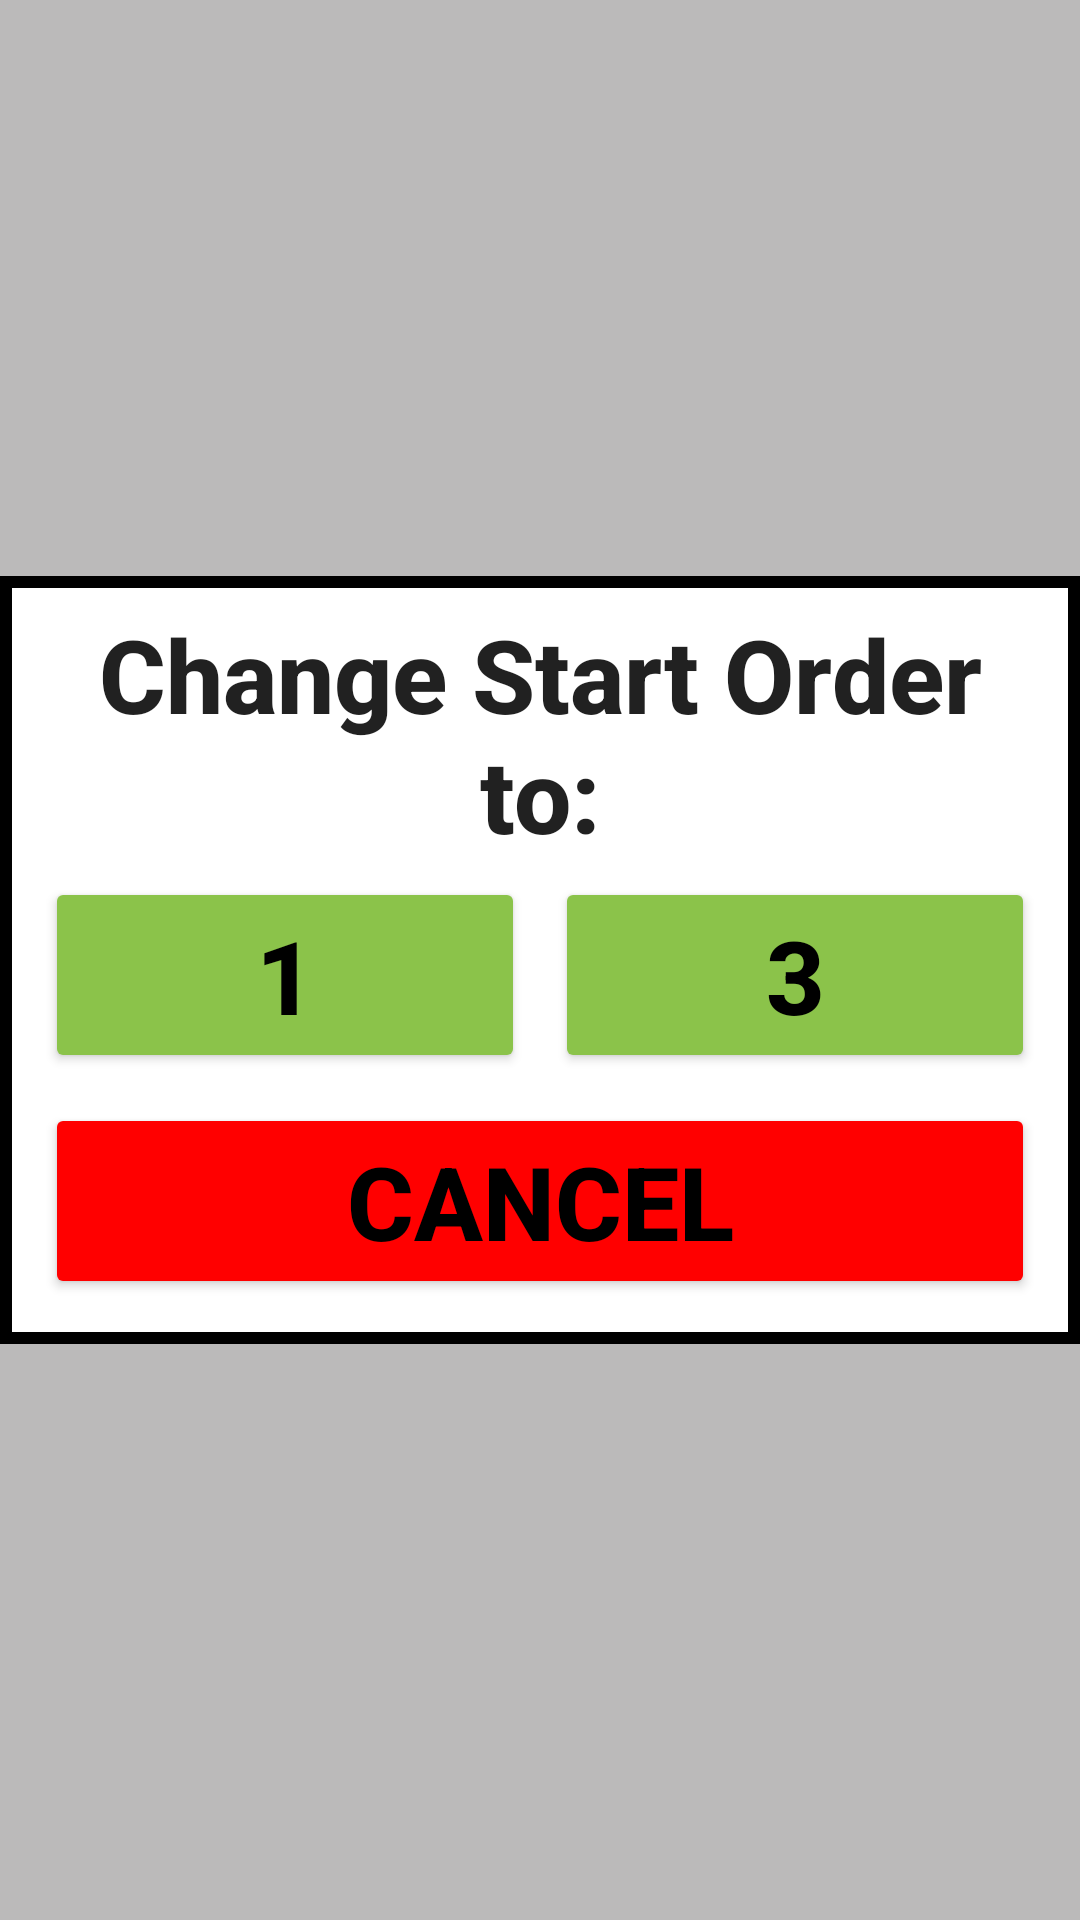

Write the Android layout XML for this screen, with the resource values it uses.
<!-- AndroidManifest.xml: application theme Theme.RallyTimingApp -->
<!-- res/layout/change_so_popup.xml -->
<?xml version="1.0" encoding="utf-8"?>
<androidx.constraintlayout.widget.ConstraintLayout xmlns:android="http://schemas.android.com/apk/res/android"
    xmlns:app="http://schemas.android.com/apk/res-auto"
    xmlns:tools="http://schemas.android.com/tools"
    android:layout_width="match_parent"
    android:layout_height="match_parent"
    android:layout_centerHorizontal="true"
    android:layout_centerVertical="true"
    android:background="#80787676">

    <LinearLayout
        android:layout_width="wrap_content"
        android:layout_height="wrap_content"
        android:background="@drawable/popup_border"
        android:orientation="vertical"
        android:padding="10dp"
        app:layout_constraintBottom_toBottomOf="parent"
        app:layout_constraintLeft_toLeftOf="parent"
        app:layout_constraintRight_toRightOf="parent"
        app:layout_constraintTop_toTopOf="parent">

        <TextView
            android:id="@+id/ChangeStartOrder"
            android:layout_width="wrap_content"
            android:layout_height="wrap_content"
            android:text="Change Start Order to:"
            android:textAlignment="center"
            android:textAppearance="@style/TextAppearance.AppCompat.Body2"
            android:textSize="34sp"
            android:textStyle="bold" />

        <LinearLayout
            android:layout_width="match_parent"
            android:layout_height="match_parent"
            android:orientation="horizontal">

            <Button
                android:id="@+id/LeftSOButton"
                android:layout_width="match_parent"
                android:layout_height="wrap_content"
                android:layout_gravity="center"
                android:layout_margin="5dp"
                android:layout_weight="1"
                android:backgroundTint="#8BC34A"
                android:padding="10dp"
                android:text="1"
                android:textColor="@color/black"
                android:textSize="34sp"
                android:textStyle="bold"
                app:strokeColor="@color/black"
                app:strokeWidth="4dp" />

            <Button
                android:id="@+id/RightSOButton"
                android:layout_width="match_parent"
                android:layout_height="wrap_content"
                android:layout_gravity="center"
                android:layout_margin="5dp"
                android:layout_weight="1"
                android:backgroundTint="#8BC34A"
                android:padding="10dp"
                android:text="3"
                android:textColor="@color/black"
                android:textSize="34sp"
                android:textStyle="bold"
                app:strokeColor="@color/black"
                app:strokeWidth="4dp" />
        </LinearLayout>

        <Button
            android:id="@+id/CancelButton"
            android:layout_width="match_parent"
            android:layout_height="wrap_content"
            android:layout_gravity="center"
            android:layout_margin="5dp"
            android:layout_weight="1"
            android:backgroundTint="@color/red"
            android:padding="10dp"
            android:text="CANCEL"
            android:textColor="@color/black"
            android:textSize="34sp"
            android:textStyle="bold"
            app:strokeColor="@color/black"
            app:strokeWidth="4dp" />

    </LinearLayout>

</androidx.constraintlayout.widget.ConstraintLayout>
<!-- resources referenced by this layout -->
<resources>
  <color name="black">#FF000000</color>
  <color name="red">#FFFF0000</color>
  <!-- drawable popup_border (drawable) -->
  <?xml version="1.0" encoding="utf-8"?>
  <shape xmlns:android="http://schemas.android.com/apk/res/android" android:shape="rectangle" >
      <solid android:color="@color/white" />
      <stroke android:width="4dip" android:color="#000000"/>
      <padding android:bottom="5dp" android:left="5dp" android:right="5dp" android:top="5dp"/>
  </shape>
  <style name="Theme.RallyTimingApp" parent="Theme.MaterialComponents.DayNight.DarkActionBar">
          
          <item name="colorPrimary">@color/dark_blue</item>
          <item name="colorPrimaryVariant">@color/darker_blue</item>
          <item name="colorOnPrimary">@color/white</item>
          
          <item name="colorSecondary">@color/black</item>
          <item name="colorSecondaryVariant">@color/darker_yellow</item>
          <item name="colorOnSecondary">@color/black</item>
          
          <item name="android:statusBarColor" tools:targetApi="l">?attr/colorPrimaryVariant</item>
          
      </style>
  <color name="white">#FFFFFFFF</color>
  <color name="dark_blue">#FF3366FF</color>
  <color name="darker_blue">#FF1950FF</color>
  <color name="darker_yellow">#FFFFFF5D</color>
</resources>
